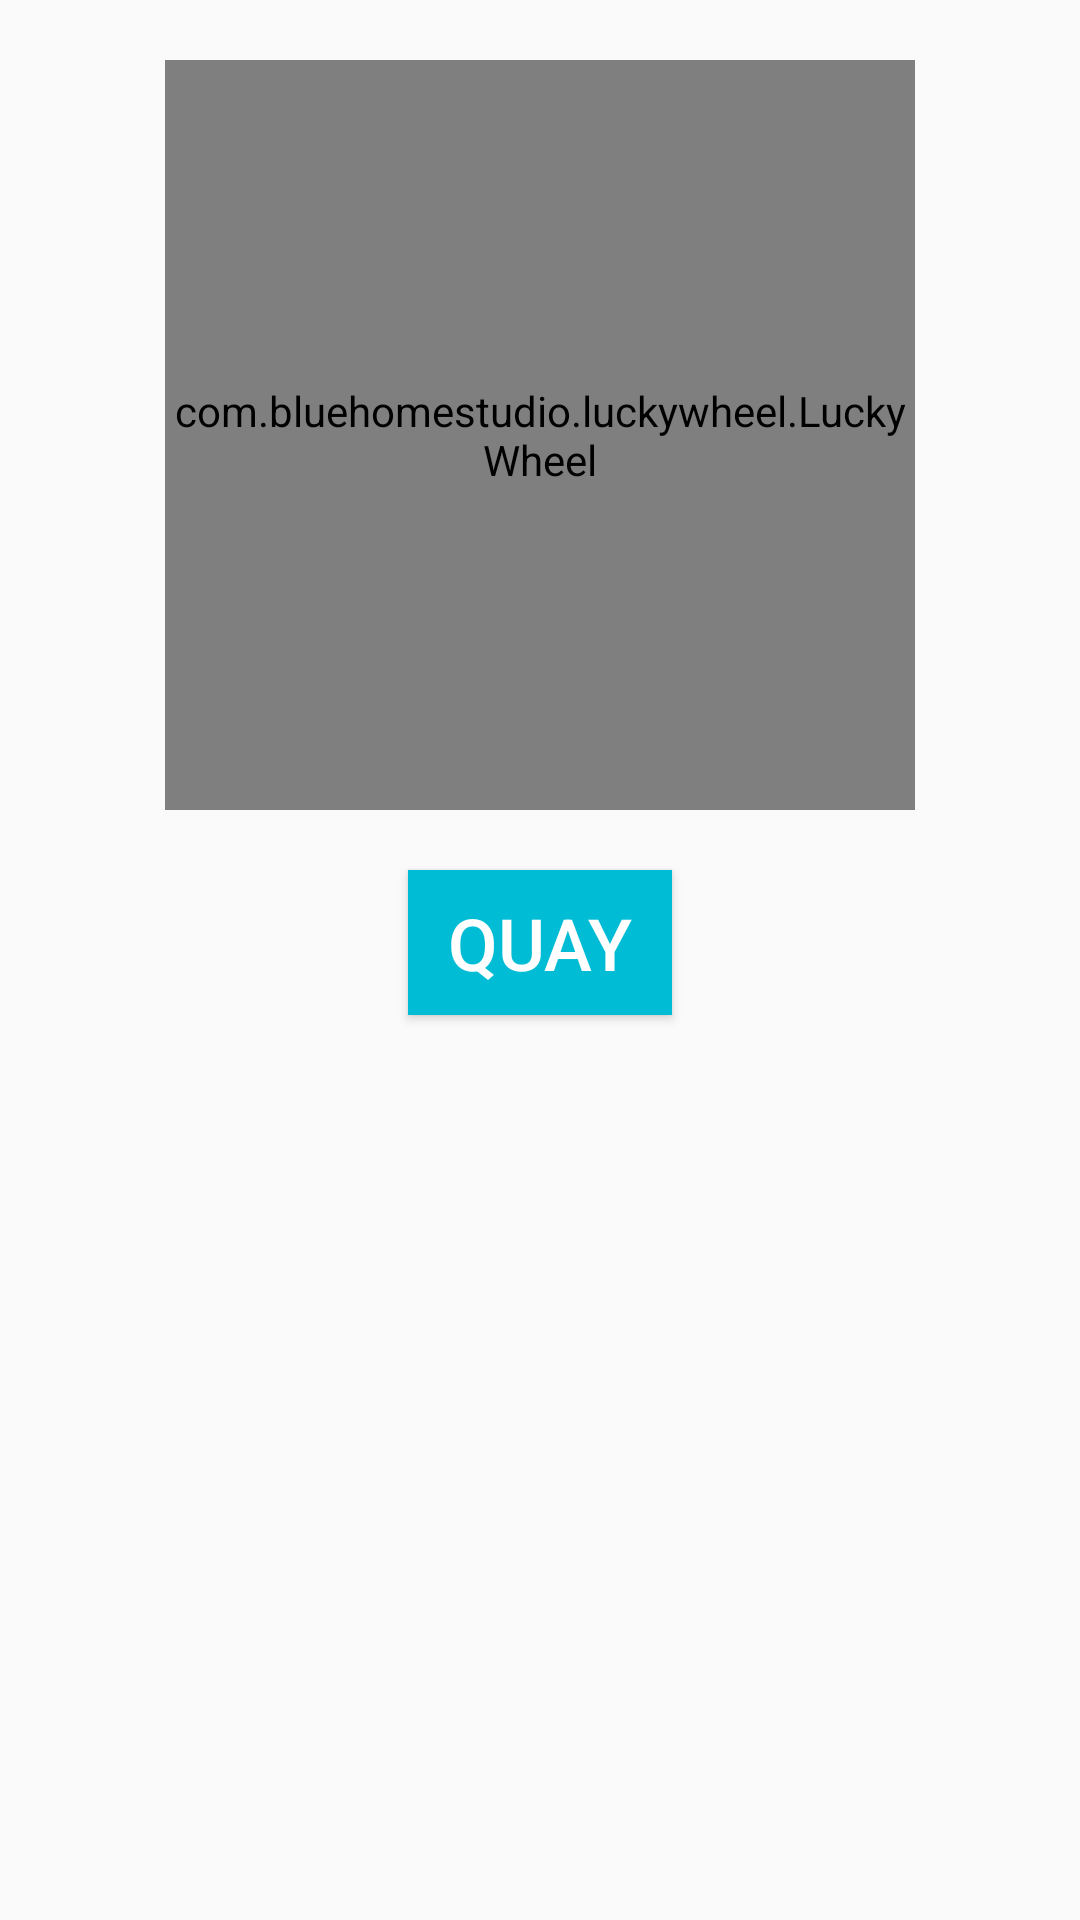

This screen was rendered from an Android layout file. Write that file and the resources it references.
<!-- AndroidManifest.xml: application theme Theme.TranNgocHai_haitnph44287_ass -->
<!-- res/layout/activity_spin.xml -->
<?xml version="1.0" encoding="utf-8"?>
<RelativeLayout xmlns:android="http://schemas.android.com/apk/res/android"
    xmlns:app="http://schemas.android.com/apk/res-auto"
    xmlns:tools="http://schemas.android.com/tools"
    xmlns:LuckyWheel="http://schemas.android.com/tools"
    android:id="@+id/main"
    android:layout_width="match_parent"
    android:layout_height="match_parent"
    tools:context=".Spin">
    <com.bluehomestudio.luckywheel.LuckyWheel
        android:id="@+id/lwv"
        android:layout_width="250dp"
        android:layout_height="250dp"
        android:layout_centerHorizontal="true"
        LuckyWheel:background_color="@color/colorPrimary"
        app:arrow_image="@drawable/arrow"
        android:layout_marginTop="20dp"
        />
    <Button
        android:id="@+id/btnQuay"
        android:layout_width="wrap_content"
        android:layout_height="wrap_content"
        android:text="Quay"
        android:textSize="24sp"
        android:background="#00BCD4"
        android:textColor="@color/white"
        android:drawablePadding="10dp"
        android:padding="8dp"
        android:layout_below="@+id/lwv"
        android:layout_centerHorizontal="true"
        android:layout_marginTop="20dp"/>

    <androidx.recyclerview.widget.RecyclerView
        android:id="@+id/rcvnhanthuong"
        android:layout_width="match_parent"
        android:layout_height="wrap_content"
        android:layout_below="@id/btnQuay"
        android:layout_marginTop="28dp"
        app:layoutManager="androidx.recyclerview.widget.LinearLayoutManager"
        tools:listitem="@layout/item_spin" />


</RelativeLayout>
<!-- res/layout/item_spin.xml (included above) -->
<?xml version="1.0" encoding="utf-8"?>
<androidx.cardview.widget.CardView xmlns:android="http://schemas.android.com/apk/res/android"
    android:layout_width="match_parent"
    android:layout_height="wrap_content"
    xmlns:app="http://schemas.android.com/apk/res-auto"
    android:orientation="horizontal"
    android:background="#D37272"
    android:layout_margin="8dp"
    app:cardCornerRadius="8dp">
    <RelativeLayout
        android:layout_width="match_parent"
        android:layout_height="wrap_content"
        android:padding="8dp"
        >
        <LinearLayout
            android:layout_width="match_parent"
            android:layout_height="wrap_content"
            android:orientation="vertical"
            android:layout_alignParentLeft="true"
            android:layout_centerInParent="true"
           >

            <TextView
                android:layout_width="match_parent"
                android:layout_height="wrap_content"
                android:id="@+id/tv_ngaynhan"
                android:text="Ngày nhận : "
                android:textSize="16sp"
                android:textColor="@color/black"/>
            <TextView
                android:layout_width="match_parent"
                android:layout_height="wrap_content"
                android:id="@+id/tv_thuong"
                android:text="Thưởng : "
                android:textSize="16sp"
                android:textColor="@color/black"/>


        </LinearLayout>
    </RelativeLayout>
</androidx.cardview.widget.CardView>
<!-- resources referenced by this layout -->
<resources>
  <style name="Theme.TranNgocHai_haitnph44287_ass" parent="Base.Theme.TranNgocHai_haitnph44287_ass" />
  <style name="Base.Theme.TranNgocHai_haitnph44287_ass" parent="Theme.AppCompat.DayNight.NoActionBar">
          
          
      </style>
  <!-- not gathered from this repository: default colours our renderer supplied (Android Studio template values) -->
  <color name="black">#FF000000</color>
  <color name="white">#FFFFFFFF</color>
  <color name="colorPrimary">#FF6200EE</color>
</resources>
